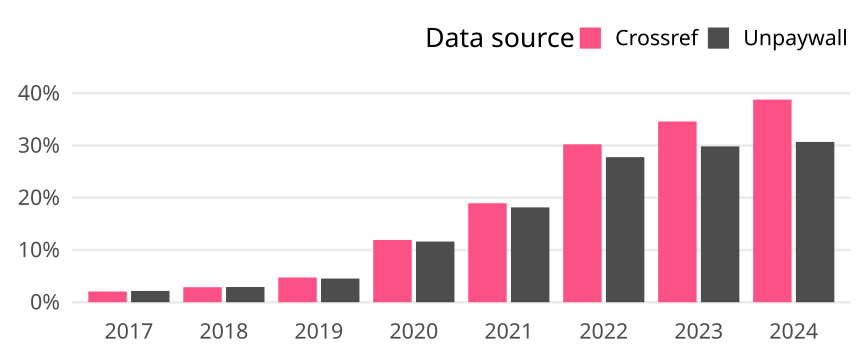

Values plotted in this chart, from the file beside it:
cr_year, cat, article_total, name, oa_articles, oa_share
2017, Global, 27510, Crossref, 566, 0.02057
2017, Global, 27510, Unpaywall, 595, 0.02163
2018, Global, 28451, Crossref, 818, 0.02875
2018, Global, 28451, Unpaywall, 829, 0.02914
2019, Global, 28366, Crossref, 1343, 0.04735
2019, Global, 28366, Unpaywall, 1287, 0.04537
2020, Global, 29683, Crossref, 3540, 0.1193
2020, Global, 29683, Unpaywall, 3449, 0.1162
2021, Global, 28755, Crossref, 5450, 0.1895
2021, Global, 28755, Unpaywall, 5222, 0.1816
2022, Global, 26642, Crossref, 8056, 0.3024
2022, Global, 26642, Unpaywall, 7400, 0.2778
2023, Global, 25901, Crossref, 8963, 0.346
2023, Global, 25901, Unpaywall, 7728, 0.2984
2024, Global, 3330, Crossref, 1292, 0.388
2024, Global, 3330, Unpaywall, 1022, 0.3069
